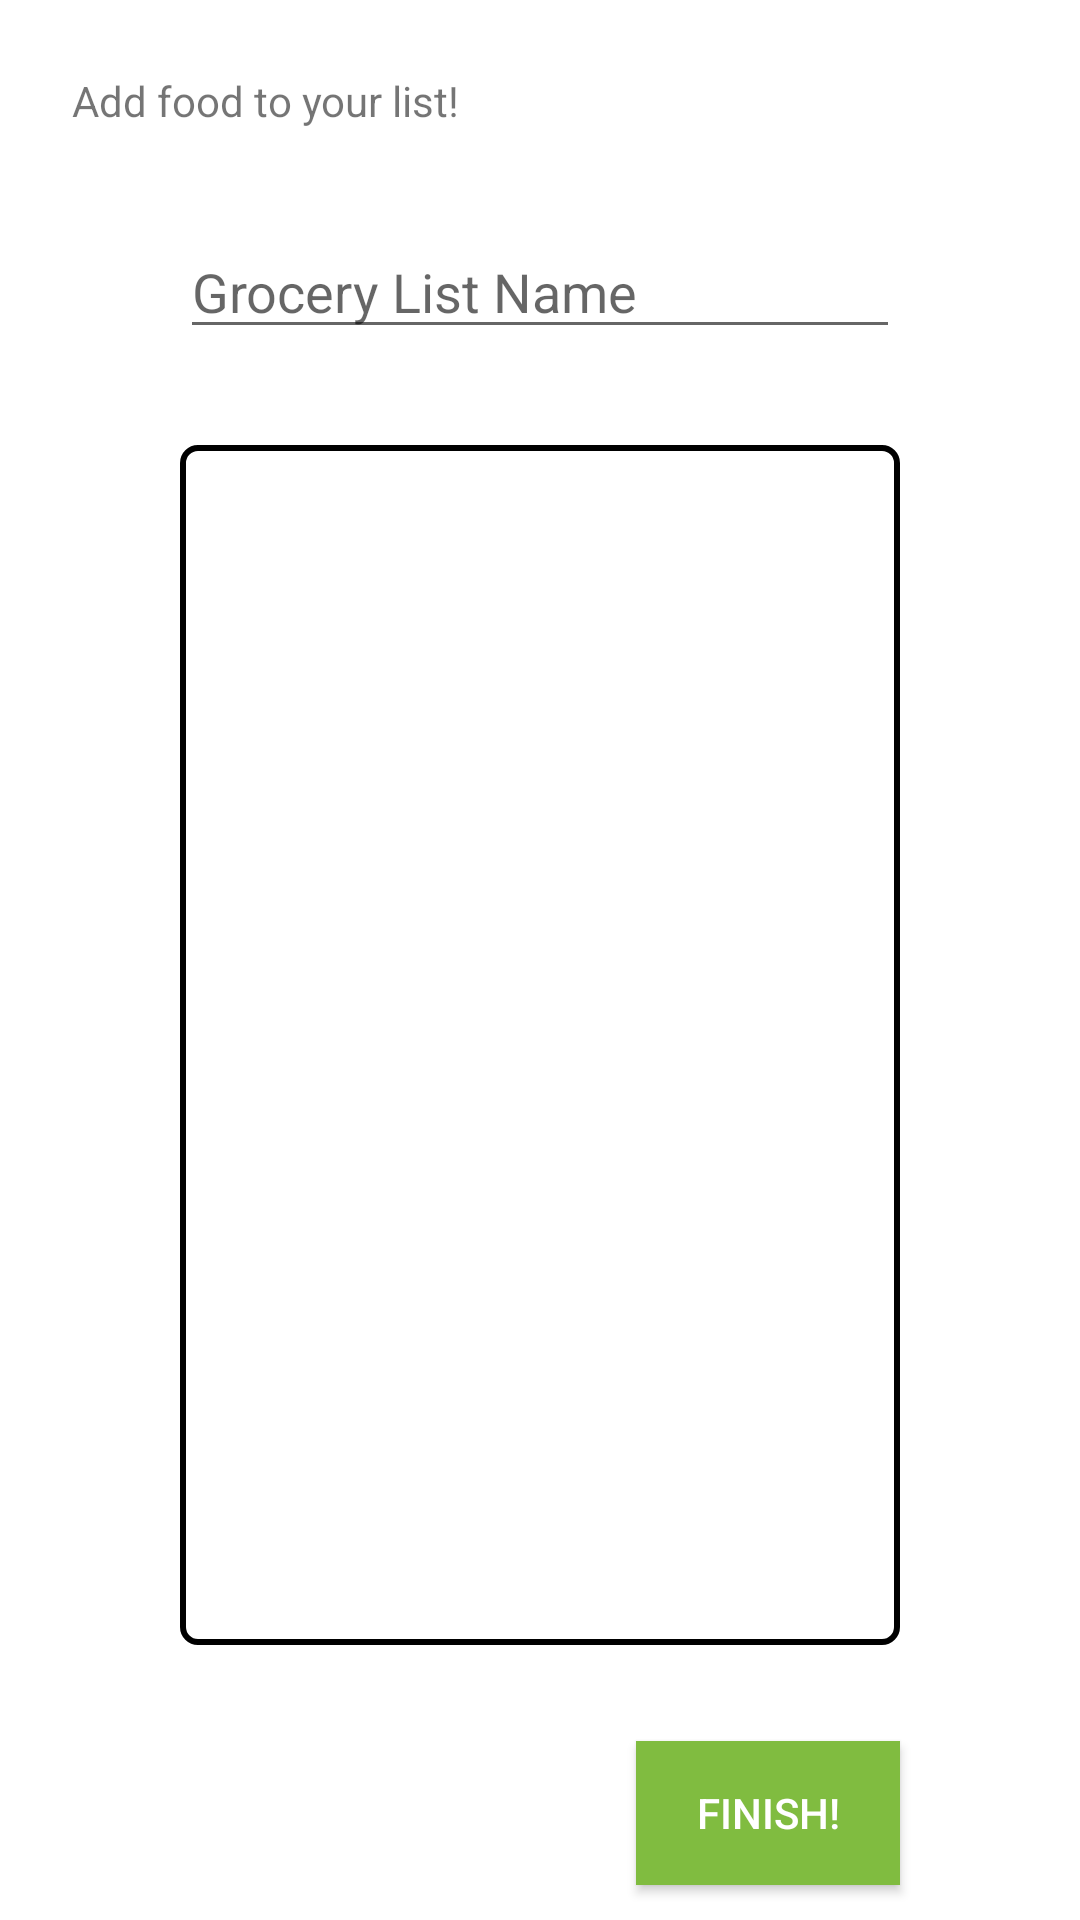

Layout XML and referenced resources for this Android screen:
<!-- AndroidManifest.xml: application theme Theme.Fridge -->
<!-- res/layout/activity_add_grocery_list.xml -->
<?xml version="1.0" encoding="utf-8"?>
<android.support.constraint.ConstraintLayout xmlns:android="http://schemas.android.com/apk/res/android"
    xmlns:app="http://schemas.android.com/apk/res-auto"
    xmlns:tools="http://schemas.android.com/tools"
    android:layout_width="match_parent"
    android:layout_height="match_parent"
    tools:context=".AddGroceryListActivity">

    <TextView
        android:id="@+id/title"
        android:layout_width="wrap_content"
        android:layout_height="wrap_content"
        app:layout_constraintStart_toStartOf="parent"
        app:layout_constraintTop_toTopOf="parent"
        android:layout_marginStart="24dp"
        android:layout_marginTop="24dp"
        android:text="Add food to your list!" />

    <EditText
        android:id="@+id/groceryListName"
        android:layout_width="match_parent"
        android:layout_height="wrap_content"
        app:layout_constraintStart_toStartOf="parent"
        app:layout_constraintEnd_toEndOf="parent"
        app:layout_constraintTop_toBottomOf="@id/title"
        android:layout_marginTop="32dp"
        android:layout_marginHorizontal="60dp"
        android:inputType="text"
        android:hint="Grocery List Name"/>

    <android.support.v7.widget.RecyclerView
        android:id="@+id/recyclerView"
        android:layout_width="match_parent"
        android:layout_height="400dp"
        app:layout_constraintStart_toStartOf="parent"
        app:layout_constraintEnd_toEndOf="parent"
        app:layout_constraintTop_toBottomOf="@id/groceryListName"
        android:layout_marginHorizontal="60dp"
        android:layout_marginTop="32dp"
        android:background="@drawable/border"
        android:scrollbars="vertical"
        app:layoutManager="LinearLayoutManager"
        tools:listitem="@layout/search_food_item" />

    <Button
        android:id="@+id/finishButton"
        android:layout_width="wrap_content"
        android:layout_height="wrap_content"
        app:layout_constraintTop_toBottomOf="@id/recyclerView"
        app:layout_constraintEnd_toEndOf="parent"
        android:layout_marginEnd="60dp"
        android:layout_marginTop="32dp"
        android:background="@color/dgreen"
        android:textColor="@color/white"
        android:text="Finish!"/>
</android.support.constraint.ConstraintLayout>
<!-- res/layout/search_food_item.xml (included above) -->
<?xml version="1.0" encoding="utf-8"?>
<LinearLayout xmlns:android="http://schemas.android.com/apk/res/android"
    android:layout_width="match_parent"
    android:layout_height="wrap_content"
    android:orientation="horizontal"
    android:background="@drawable/selected_item">

    <TextView
        android:id="@+id/name"
        android:layout_width="wrap_content"
        android:layout_height="wrap_content"
        android:layout_margin="@dimen/text_margin"
        android:layout_marginStart="10dp"
        android:textAppearance="?attr/textAppearanceListItem" />

    
    
    
    
    
    
    
</LinearLayout>
<!-- resources referenced by this layout -->
<resources>
  <color name="dgreen">#80BC40</color>
  <color name="white">#FFFFFFFF</color>
  <!-- drawable border (drawable) -->
  <?xml version="1.0" encoding="utf-8"?>
  <shape xmlns:android="http://schemas.android.com/apk/res/android"
      android:shape="rectangle">
      <solid android:color="@color/white" />
      <stroke android:color="@color/black" android:width="2dp"/>
      <corners android:radius="5dp" />
  </shape>
  <!-- drawable selected_item (drawable) -->
  <?xml version="1.0" encoding="utf-8"?>
  <selector xmlns:android="http://schemas.android.com/apk/res/android">
      <item android:drawable="@color/dgreen" android:state_selected="true"/>
      <item android:drawable="@color/white" /> 
  </selector>
  <style name="Theme.Fridge" parent="Theme.MaterialComponents.Light.NoActionBar">
          
          <item name="colorPrimary">@color/dgreen</item>
          <item name="colorPrimaryDark">@color/dgreen</item>
          <item name="colorSecondary">@color/white</item>
          <item name="colorAccent">@color/yellow</item>
          <item name="materialButtonStyle">@style/Widget.Fridge.Button</item>
          
      </style>
  <color name="black">#FF000000</color>
  <color name="yellow">#FFDE74</color>
  <style name="Widget.Fridge.Button" parent="Widget.MaterialComponents.Button">
          <item name="backgroundTint">@color/grey</item>
      </style>
  <color name="grey">#BDBDBD</color>
</resources>
